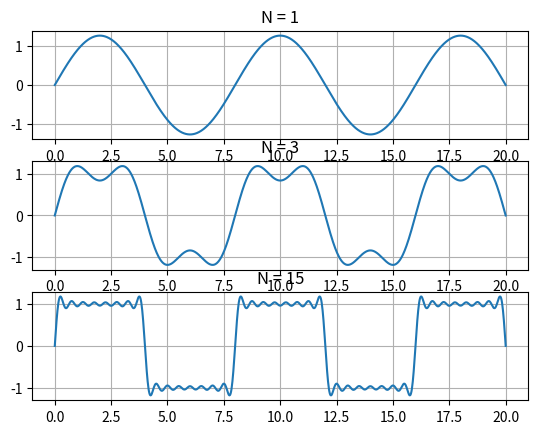
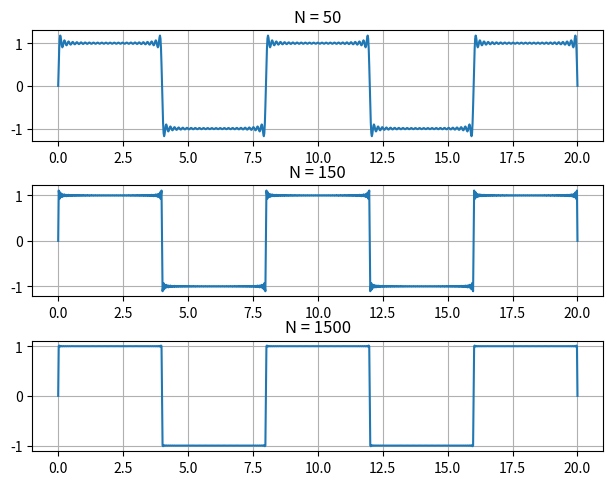

Python code for these plots, in order:
# ###############################################################
#                                                               #
# Dean Johnson                                                  #
# ECE351                                                        #
# Lab 8                                                      #
# 2/8/2022                                                      #
#                                                               #        
#                                                               #
#################################################################

#Initial code from previous lab with ramp and step functions as well as import scipy and math

import math
import numpy as np
import matplotlib.pyplot as plt
import scipy.signal as sig


#Step Function
steps = 2e-2

t = np.arange(0, 20 + 2e-2, steps)

def step(t):
    y = np.zeros(t.shape)
    
    for i in range(len(t)):
        if t[i] < 0:
            y[i] = 0
        else:
            y[i] = 1
    return y

def u(t):
    if t < 0:
        return 0
    if t >= 0:
        return 1
# Ramp funtion
def r(t):
    y = np.zeros(t.shape) #t.shape of whatever is inputted in
    for i in range(len(t)): # run the loop once for each index of t 
        if t[i] >= 0: 
            y[i] = t[i] 
        else:
            y[i] = 0
    return 
  
 ### Part 1 ###  
###Task 1###
T = 8
w = (2*np.pi)/T
 
 ### k = 1 ###
k=1 
a_k = 0
b_k  = 2*((1-np.cos(np.pi * k))/(np.pi * k))
print("For k = ",k)
print("b",k," =", b_k)
print("a",k," = ",a_k)
print()

### k = 2 ###
k=2
a_k = 0
b_k  = 2*((1-np.cos(np.pi * k))/(np.pi * k))
print("For k = ",k)
print("b",k," =", b_k)
print("a",k," = ",a_k)
print()

###k = 3 ###
k=3
a_k = 0
b_k  = 2*((1-np.cos(np.pi * k))/(np.pi * k))
print("For k = ",k)
print("b",k," =", b_k)
print("a",k," = ",a_k)
print()


### Task 2 ###
n1=0 
n3=0 
n15=0
n50=0
n150=0
n1500 = 0 

for k in range(1,1+1):
    bk = 2*((1-np.cos(np.pi * k))/(np.pi * k))
    n1 = bk*np.sin(k*w*t)

for k in range(1,3+1):
    bk = 2*((1-np.cos(np.pi * k))/(np.pi * k))
    n3 += bk*np.sin(k*w*t)
    
for k in range(1,15+1):
    bk = 2*((1-np.cos(np.pi * k))/(np.pi * k))
    n15 += bk*np.sin(k*w*t)
    
for k in range(1,50+1):
    bk = 2*((1-np.cos(np.pi * k))/(np.pi * k))
    n50 += bk*np.sin(k*w*t)

for k in range(1,150+1):
    bk = 2*((1-np.cos(np.pi * k))/(np.pi * k))
    n150 += bk*np.sin(k*w*t)
    
for k in range(1,1500+1):
    bk = 2*((1-np.cos(np.pi * k))/(np.pi * k))
    n1500+= bk*np.sin(k*w*t)


plt.tight_layout()
plt.subplot(3,1,1)
plt.plot(t, n1)
plt.title('N = 1')
plt.grid()

plt.subplot(3,1,2)
plt.plot(t,n3)
plt.title('N = 3')
plt.grid()

plt.subplot(3,1,3)
plt.plot(t,n15)
plt.title('N = 15')
plt.grid()

plt.subplots(3)
plt.tight_layout()
plt.subplot(3,1,1)
plt.plot(t, n50)
plt.title('N = 50')
plt.grid()

plt.subplot(3,1,2)
plt.plot(t,n150)
plt.title('N = 150')
plt.grid()

plt.subplot(3,1,3)
plt.plot(t,n1500)
plt.title('N = 1500')
plt.grid()